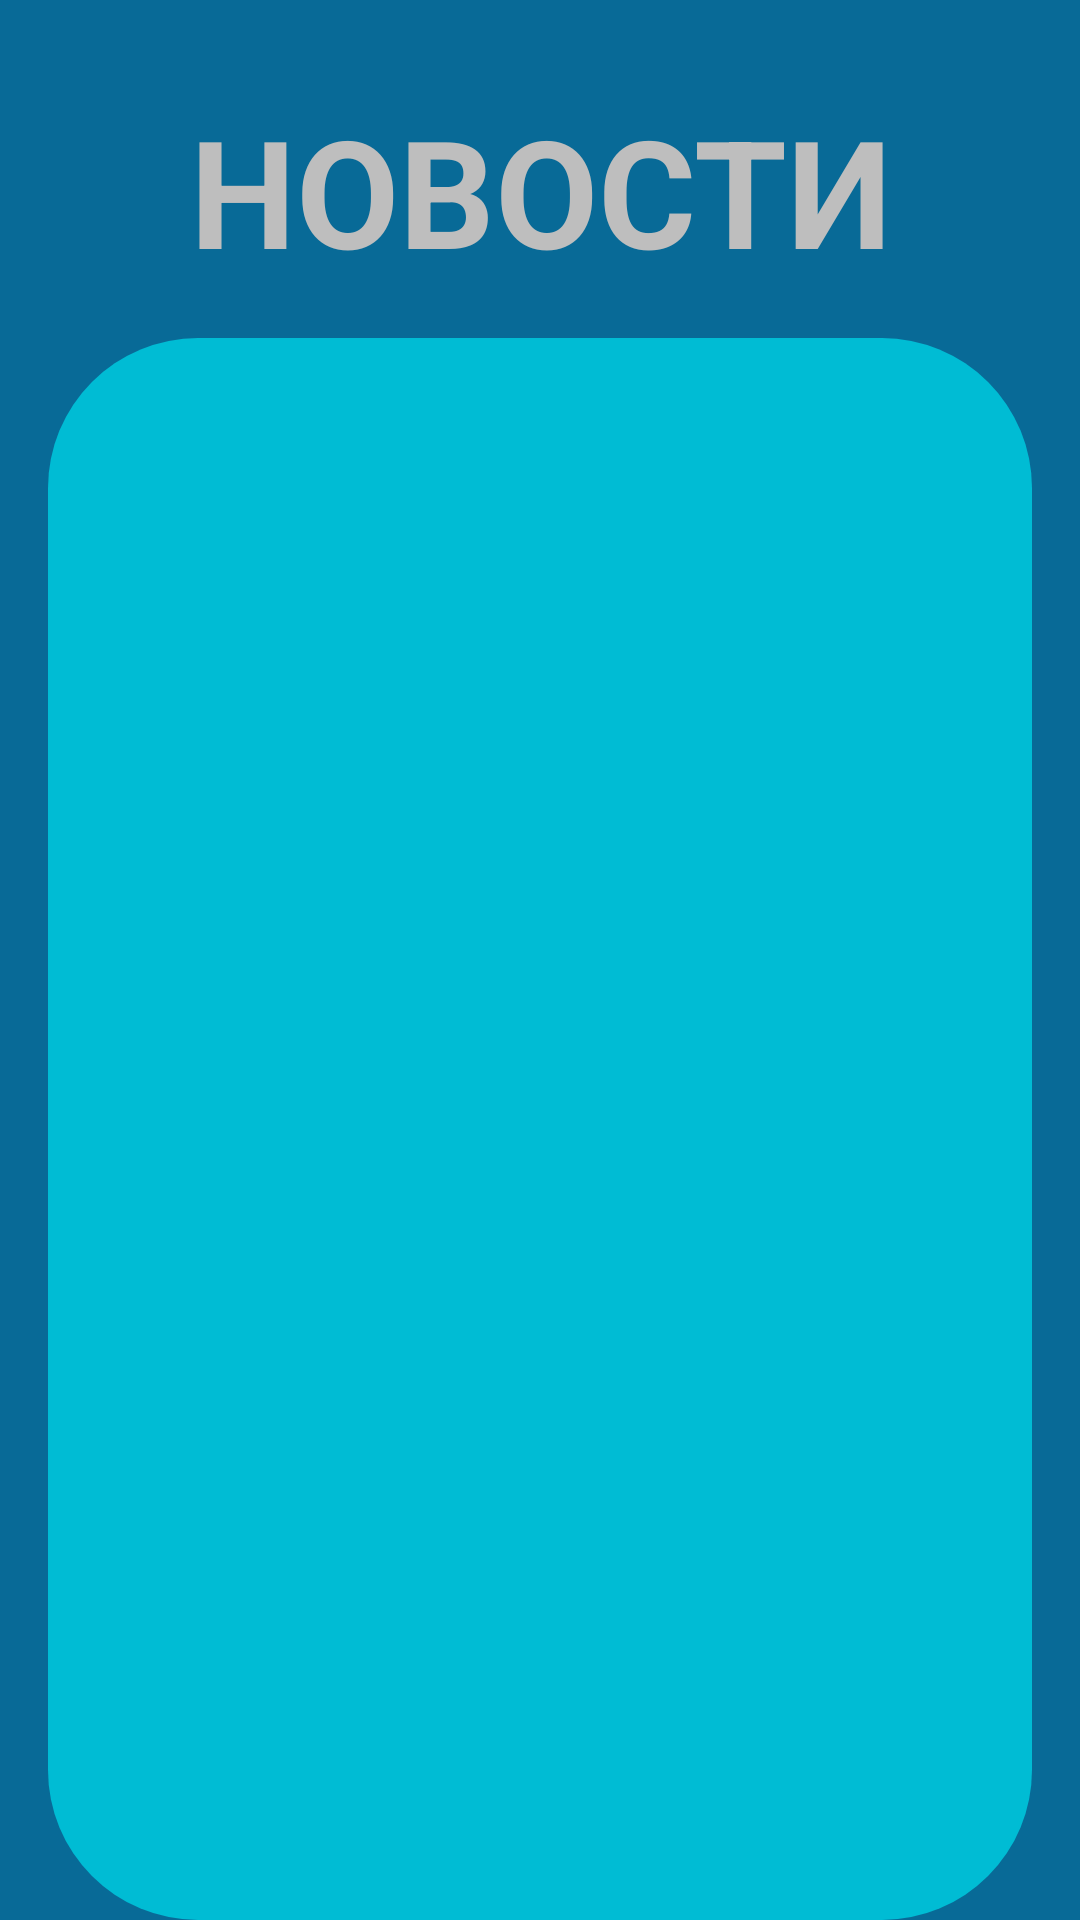

Layout XML and referenced resources for this Android screen:
<!-- AndroidManifest.xml: activity theme android:Theme.NoTitleBar.Fullscreen -->
<!-- res/layout/activity_main.xml -->
<?xml version="1.0" encoding="utf-8"?>
<androidx.constraintlayout.widget.ConstraintLayout xmlns:android="http://schemas.android.com/apk/res/android"
    xmlns:app="http://schemas.android.com/apk/res-auto"
    xmlns:tools="http://schemas.android.com/tools"
    android:layout_width="match_parent"
    android:layout_height="match_parent"
    android:background="#086A97">


    <TextView
        android:id="@+id/textView"
        android:layout_width="wrap_content"
        android:layout_height="wrap_content"
        android:layout_marginTop="30dp"
        android:text="НОВОСТИ"
        android:textAlignment="textEnd"
        android:textSize="50sp"
        android:textStyle="bold"
        app:layout_constraintEnd_toEndOf="parent"
        app:layout_constraintHorizontal_bias="0.5"
        app:layout_constraintStart_toStartOf="parent"
        app:layout_constraintTop_toTopOf="parent" />

    <androidx.recyclerview.widget.RecyclerView
        android:id="@+id/recycler_news"
        android:layout_width="0dp"
        android:layout_height="0dp"
        android:layout_marginStart="16dp"
        android:layout_marginTop="16dp"
        android:layout_marginEnd="16dp"
        android:background="@drawable/ic_recycler_back"
        app:layout_constraintBottom_toBottomOf="parent"
        app:layout_constraintEnd_toEndOf="parent"
        app:layout_constraintHorizontal_bias="0.0"
        app:layout_constraintStart_toStartOf="parent"
        app:layout_constraintTop_toBottomOf="@+id/textView"
        app:layout_constraintVertical_bias="1.0">

    </androidx.recyclerview.widget.RecyclerView>

</androidx.constraintlayout.widget.ConstraintLayout>
<!-- resources referenced by this layout -->
<resources>
  <!-- drawable ic_recycler_back (drawable-v24) -->
  <?xml version="1.0" encoding="utf-8"?>
  <shape xmlns:android="http://schemas.android.com/apk/res/android"
      android:shape="rectangle">
    <solid android:color="#00BCD4" />
    <corners android:bottomRightRadius="50dp"
        android:bottomLeftRadius="50dp"
        android:topRightRadius="50dp"
        android:topLeftRadius="50dp"/>
  </shape>
</resources>
